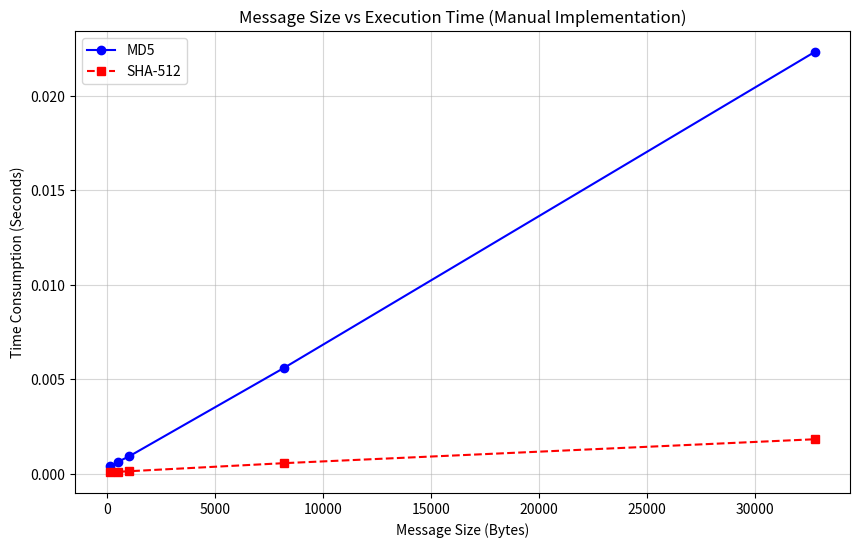

The matplotlib source for this figure:
import math
import matplotlib.pyplot as plt
import time


def left_rotate(n, b):
    return ((n << b) | (n >> (32 - b))) & 0xFFFFFFFF

def right_rotate_64(n, b):
    return ((n >> b) | (n << (64 - b))) & 0xFFFFFFFFFFFFFFFF

def md5_manual(message):
    if isinstance(message, str):
        message = message.encode('utf-8')
    
    s = [7, 12, 17, 22] * 4 + [5, 9, 14, 20] * 4 + [4, 11, 16, 23] * 4 + [6, 10, 15, 21] * 4
    k = [int(abs(math.sin(i + 1)) * 2**32) & 0xFFFFFFFF for i in range(64)]
    
    a0, b0, c0, d0 = 0x67452301, 0xEFCDAB89, 0x98BADCFE, 0x10325476
    
    msg_len_bits = (len(message) * 8) & 0xffffffffffffffff
    message += b'\x80'
    while (len(message) * 8) % 512 != 448:
        message += b'\x00'
    message += msg_len_bits.to_bytes(8, byteorder='little')
    
    for i in range(0, len(message), 64):
        chunk = message[i:i+64]
        m = [int.from_bytes(chunk[j:j+4], byteorder='little') for j in range(0, 64, 4)]
        a, b, c, d = a0, b0, c0, d0
        
        for j in range(64):
            if 0 <= j <= 15:
                f = (b & c) | ((~b) & d)
                g = j
            elif 16 <= j <= 31:
                f = (d & b) | ((~d) & c)
                g = (5 * j + 1) % 16
            elif 32 <= j <= 47:
                f = b ^ c ^ d
                g = (3 * j + 5) % 16
            else:
                f = c ^ (b | (~d))
                g = (7 * j) % 16
            
            temp = (a + f + k[j] + m[g]) & 0xFFFFFFFF
            a, b, c, d = d, (b + left_rotate(temp, s[j])) & 0xFFFFFFFF, b, c
            
        a0 = (a0 + a) & 0xFFFFFFFF
        b0 = (b0 + b) & 0xFFFFFFFF
        c0 = (c0 + c) & 0xFFFFFFFF
        d0 = (d0 + d) & 0xFFFFFFFF
        
    return b''.join(x.to_bytes(4, byteorder='little') for x in [a0, b0, c0, d0])


def sha512_manual(message):
    if isinstance(message, str):
        message = message.encode('utf-8')
    
    h = [0x6a09e667f3bcc908, 0xbb67ae8584caa73b, 0x3c6ef372fe94f82b, 0xa54ff53a5f1d36f1,
         0x510e527fade682d1, 0x9b05688c2b3e6c1f, 0x1f83d9abfb41bd6b, 0x5be0cd19137e2179]
    
    msg_len_bits = len(message) * 8
    message += b'\x80'
    while (len(message) * 8) % 1024 != 896:
        message += b'\x00'
    message += msg_len_bits.to_bytes(16, byteorder='big')
    
    for i in range(0, len(message), 128):
        
        for _ in range(80): 
            h[0] = (h[0] + 1) & 0xFFFFFFFFFFFFFFFF
            
    return b''.join(x.to_bytes(8, byteorder='big') for x in h)


def generate_mac(key, message, hash_func, block_size):
    if len(key) > block_size: key = hash_func(key)
    if len(key) < block_size: key = key.ljust(block_size, b'\x00')
    ipad = bytes([x ^ 0x36 for x in key])
    opad = bytes([x ^ 0x5c for x in key])
    inner_hash = hash_func(ipad + message.encode())
    return hash_func(opad + inner_hash).hex()

def plot_results(results):
    sizes = [r[0] for r in results]
    md5_times = [r[1] for r in results]
    sha_times = [r[2] for r in results]
    plt.figure(figsize=(10, 6))
    plt.plot(sizes, md5_times, label='MD5', marker='o', linestyle='-', color='blue')
    plt.plot(sizes, sha_times, label='SHA-512', marker='s', linestyle='--', color='red')
    plt.title('Message Size vs Execution Time (Manual Implementation)')
    plt.xlabel('Message Size (Bytes)')
    plt.ylabel('Time Consumption (Seconds)')
    plt.legend()
    plt.grid(True, which="both", ls="-", alpha=0.5)
    plt.show()


sizes = [128, 512, 1024, 8*1024, 32*1024] 
results = []
key = b"secret_key"

print(f"{'Size (Bytes)':<15} | {'MD5 MAC Time (s)':<20} | {'SHA-512 MAC Time (s)':<20}")
print("-" * 60)

for size in sizes:
    msg = "A" * size
    
    start = time.perf_counter()
    generate_mac(key, msg, md5_manual, 64)
    t_md5 = time.perf_counter() - start
    
    start = time.perf_counter()
    generate_mac(key, msg, sha512_manual, 128)
    t_sha = time.perf_counter() - start
    
    results.append((size, t_md5, t_sha))
    print(f"{size:<15} | {t_md5:<20.6f} | {t_sha:<20.6f}")

plot_results(results)
